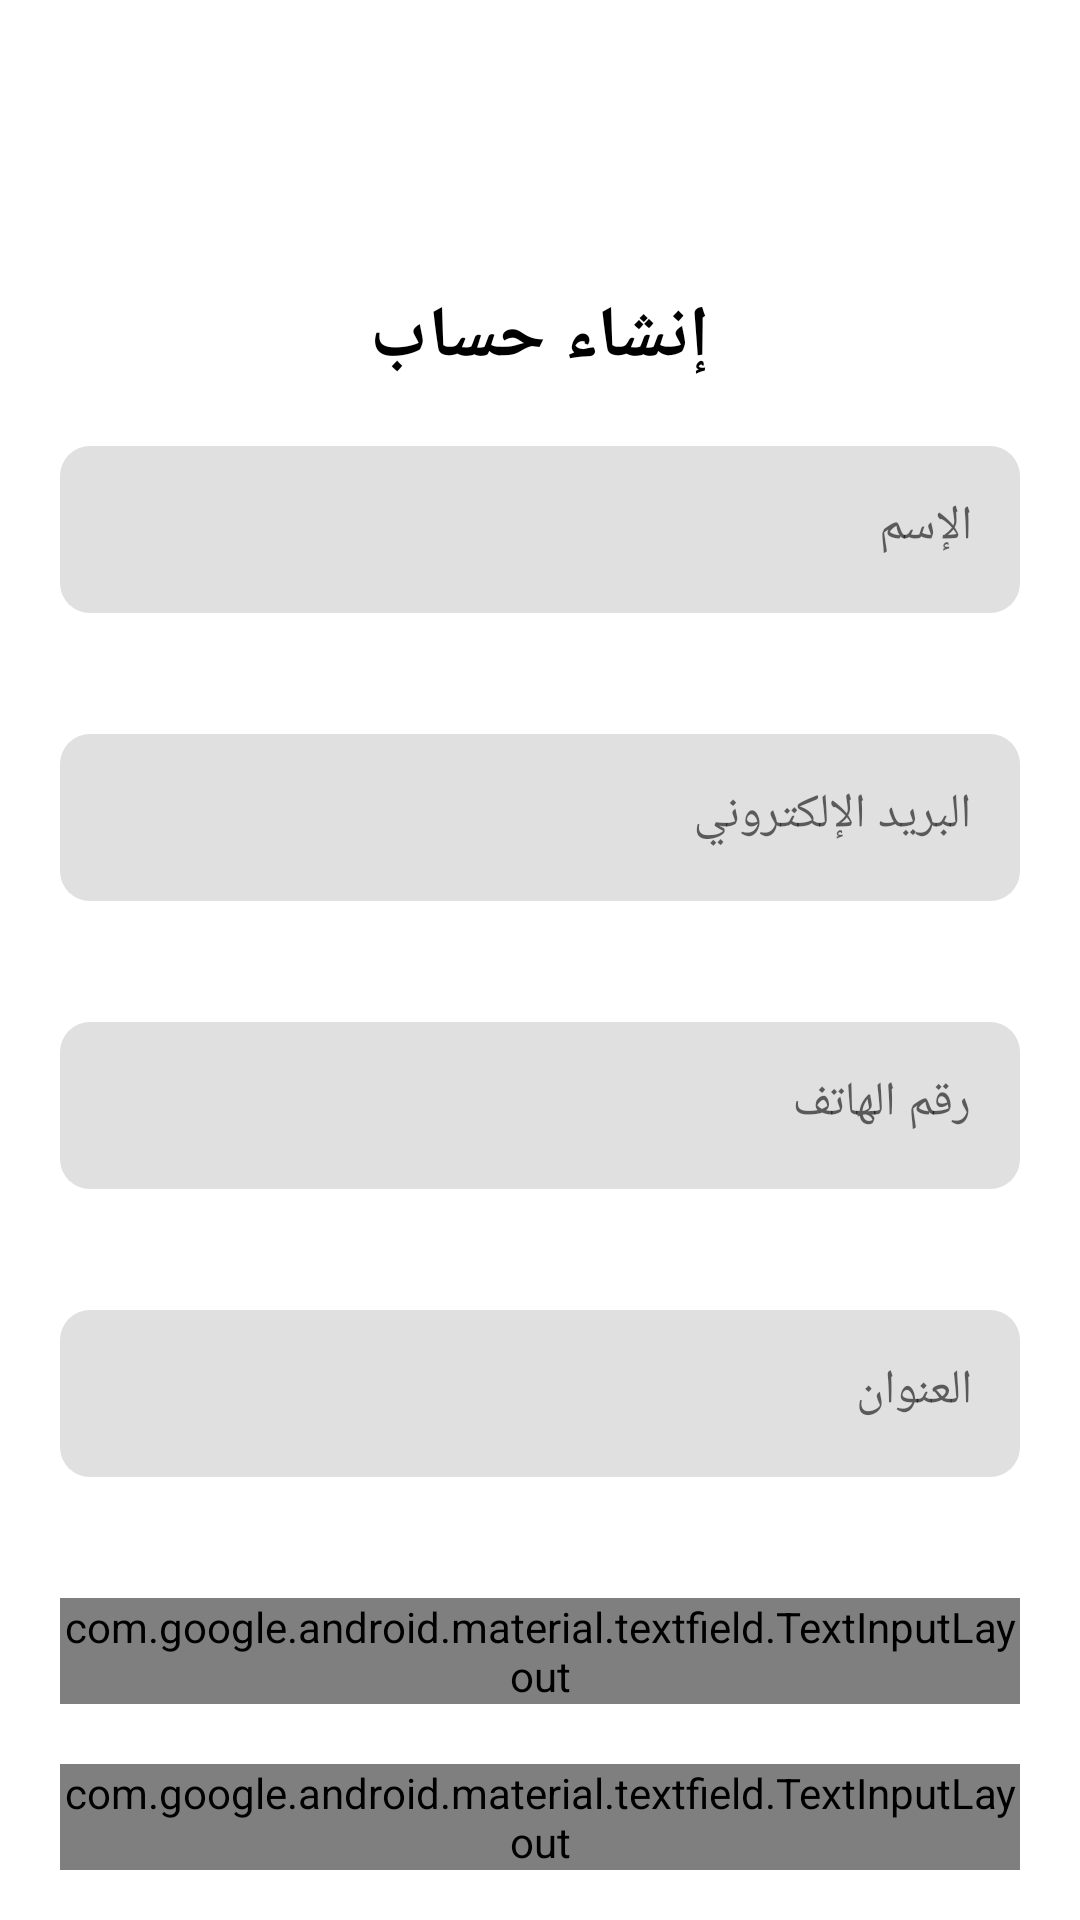

Write the Android layout XML for this screen, with the resource values it uses.
<!-- AndroidManifest.xml: application theme Theme.FurnitureTask -->
<!-- res/layout/fragment_create_account.xml -->
<?xml version="1.0" encoding="utf-8"?>
<androidx.constraintlayout.widget.ConstraintLayout xmlns:android="http://schemas.android.com/apk/res/android"
    xmlns:app="http://schemas.android.com/apk/res-auto"
    xmlns:tools="http://schemas.android.com/tools"
    android:layout_width="match_parent"
    android:layout_height="match_parent"
    android:layoutDirection="rtl"
    tools:context=".presentation.ui.create_account.CreateAccountFragment">

    <androidx.core.widget.NestedScrollView
        android:layout_width="match_parent"
        android:layout_height="wrap_content"
        android:clipToPadding="true"
        app:layout_constraintEnd_toEndOf="parent"
        app:layout_constraintStart_toStartOf="parent"
        app:layout_constraintTop_toTopOf="parent">

        <LinearLayout
            android:layout_width="match_parent"
            android:layout_height="wrap_content"
            android:layout_margin="20dp"
            android:orientation="vertical">

            <ImageView
                android:id="@+id/create_account_img"
                android:layout_width="wrap_content"
                android:layout_height="wrap_content"
                android:layout_marginTop="20dp"
                android:adjustViewBounds="true"
                android:contentDescription="@string/create_new_account"
                android:padding="20dp"
                android:src="@drawable/create_account_img" />

            <TextView
                android:id="@+id/login_txt"
                android:layout_width="wrap_content"
                android:layout_height="wrap_content"
                android:layout_gravity="center"
                android:layout_marginTop="16dp"
                android:fontFamily="@font/tajawal_bold"
                android:text="@string/create_account"
                android:textColor="@color/black"
                android:textSize="24sp"
                android:textStyle="bold" />

            <com.google.android.material.textfield.TextInputLayout
                android:id="@+id/name_container"
                android:layout_width="match_parent"
                android:layout_height="wrap_content"
                android:layout_marginTop="20dp"
                android:hint="@string/name"
                app:boxCornerRadiusBottomEnd="10dp"
                app:boxCornerRadiusBottomStart="10dp"
                app:boxCornerRadiusTopEnd="10dp"
                app:boxCornerRadiusTopStart="10dp"
                app:boxStrokeWidth="0dp"
                app:errorEnabled="true"
                app:boxStrokeWidthFocused="0dp">

                <com.google.android.material.textfield.TextInputEditText
                    android:id="@+id/name"
                    android:layout_width="match_parent"
                    android:layout_height="wrap_content"
                    android:fontFamily="@font/tajawal_light"
                    android:inputType="text" />
            </com.google.android.material.textfield.TextInputLayout>

            <com.google.android.material.textfield.TextInputLayout
                android:id="@+id/email_container"
                android:layout_width="match_parent"
                android:layout_height="wrap_content"
                android:layout_marginTop="20dp"
                android:hint="@string/email"
                app:boxCornerRadiusBottomEnd="10dp"
                app:boxCornerRadiusBottomStart="10dp"
                app:boxCornerRadiusTopEnd="10dp"
                app:boxCornerRadiusTopStart="10dp"
                app:boxStrokeWidth="0dp"
                app:errorEnabled="true"
                app:boxStrokeWidthFocused="0dp">

                <com.google.android.material.textfield.TextInputEditText
                    android:id="@+id/email"
                    android:layout_width="match_parent"
                    android:layout_height="wrap_content"
                    android:fontFamily="@font/tajawal_light"
                    android:inputType="textEmailAddress" />
            </com.google.android.material.textfield.TextInputLayout>

            <com.google.android.material.textfield.TextInputLayout
                android:id="@+id/phone_num_container"
                android:layout_width="match_parent"
                android:layout_height="wrap_content"
                android:layout_marginTop="20dp"
                android:hint="@string/phone_num"
                app:boxCornerRadiusBottomEnd="10dp"
                app:boxCornerRadiusBottomStart="10dp"
                app:boxCornerRadiusTopEnd="10dp"
                app:boxCornerRadiusTopStart="10dp"
                app:boxStrokeWidth="0dp"
                app:errorEnabled="true"
                app:boxStrokeWidthFocused="0dp">

                <com.google.android.material.textfield.TextInputEditText
                    android:id="@+id/phone_num"
                    android:layout_width="match_parent"
                    android:layout_height="wrap_content"
                    android:fontFamily="@font/tajawal_light"
                    android:inputType="phone" />
            </com.google.android.material.textfield.TextInputLayout>

            <com.google.android.material.textfield.TextInputLayout
                android:id="@+id/address_container"
                android:layout_width="match_parent"
                android:layout_height="wrap_content"
                android:layout_marginTop="20dp"
                android:hint="@string/address"
                app:boxCornerRadiusBottomEnd="10dp"
                app:boxCornerRadiusBottomStart="10dp"
                app:boxCornerRadiusTopEnd="10dp"
                app:boxCornerRadiusTopStart="10dp"
                app:boxStrokeWidth="0dp"
                app:errorEnabled="true"
                app:boxStrokeWidthFocused="0dp">

                <com.google.android.material.textfield.TextInputEditText
                    android:id="@+id/address"
                    android:layout_width="match_parent"
                    android:layout_height="wrap_content"
                    android:fontFamily="@font/tajawal_light"
                    android:inputType="text" />
            </com.google.android.material.textfield.TextInputLayout>

            <com.google.android.material.textfield.TextInputLayout
                android:id="@+id/password_container"
                android:layout_width="match_parent"
                android:layout_height="wrap_content"
                android:layout_marginTop="20dp"
                android:hint="@string/password"
                app:boxCornerRadiusBottomEnd="10dp"
                app:boxCornerRadiusBottomStart="10dp"
                app:errorEnabled="true"
                app:boxCornerRadiusTopEnd="10dp"
                app:boxCornerRadiusTopStart="10dp"
                app:boxStrokeWidth="0dp"
                app:boxStrokeWidthFocused="0dp"
                app:passwordToggleDrawable="@drawable/password_toggle"
                app:passwordToggleEnabled="true">

                <com.google.android.material.textfield.TextInputEditText
                    android:id="@+id/password"
                    android:layout_width="match_parent"
                    android:layout_height="wrap_content"
                    android:fontFamily="@font/tajawal_light"
                    android:inputType="textPassword" />
            </com.google.android.material.textfield.TextInputLayout>

            <com.google.android.material.textfield.TextInputLayout
                android:id="@+id/confirm_password_container"
                android:layout_width="match_parent"
                android:layout_height="wrap_content"
                android:layout_marginTop="20dp"
                android:hint="@string/password"
                app:boxCornerRadiusBottomEnd="10dp"
                app:boxCornerRadiusBottomStart="10dp"
                app:boxCornerRadiusTopEnd="10dp"
                app:boxCornerRadiusTopStart="10dp"
                app:boxStrokeWidth="0dp"
                app:errorEnabled="true"
                app:boxStrokeWidthFocused="0dp"
                app:passwordToggleDrawable="@drawable/password_toggle"
                app:passwordToggleEnabled="true">

                <com.google.android.material.textfield.TextInputEditText
                    android:id="@+id/confirm_password"
                    android:layout_width="match_parent"
                    android:layout_height="wrap_content"
                    android:fontFamily="@font/tajawal_light"
                    android:inputType="textPassword" />
            </com.google.android.material.textfield.TextInputLayout>

            <Button
                android:id="@+id/button_create_account"
                android:layout_width="match_parent"
                android:layout_height="wrap_content"
                android:layout_gravity="center"
                android:layout_marginTop="20dp"
                android:backgroundTint="@color/light_slate_grey"
                android:fontFamily="@font/tajawal_medium"
                android:padding="16dp"
                android:text="@string/create_account"
                app:layout_constraintBottom_toBottomOf="parent"
                app:layout_constraintEnd_toEndOf="parent"
                app:layout_constraintStart_toStartOf="parent"
                app:layout_constraintTop_toBottomOf="@id/email_or_phone_num" />

            <TextView
                android:id="@+id/login"
                android:layout_width="wrap_content"
                android:layout_height="wrap_content"
                android:layout_gravity="center"
                android:layout_marginTop="12dp"
                android:fontFamily="@font/tajawal_medium"
                android:text="@string/if_you_have_account_login"
                android:textColor="@color/dark_grey"
                android:layout_marginBottom="40dp"/>

        </LinearLayout>
    </androidx.core.widget.NestedScrollView>

</androidx.constraintlayout.widget.ConstraintLayout>
<!-- resources referenced by this layout -->
<resources>
  <color name="black">#FF000000</color>
  <color name="dark_grey">#ACABAB</color>
  <color name="light_slate_grey">#707c8f</color>
  <!-- drawable password_toggle (drawable) -->
  <?xml version="1.0" encoding="utf-8"?>
  <selector xmlns:android="http://schemas.android.com/apk/res/android">
      <item android:drawable="@drawable/hide" android:state_checked="false" />
      <item android:drawable="@drawable/show" android:state_checked="true"/>
  </selector>
  <string name="address">العنوان</string>
  <string name="create_account">إنشاء حساب</string>
  <string name="create_new_account">ليس لديك حساب؟ تسجيل</string>
  <string name="email">البريد الإلكتروني</string>
  <string name="if_you_have_account_login">لديك حساب؟ سجل الدخول</string>
  <string name="name">الإسم</string>
  <string name="password">كلمة السر</string>
  <string name="phone_num">رقم الهاتف</string>
  <style name="Theme.FurnitureTask" parent="Theme.MaterialComponents.Light.NoActionBar">
          
          <item name="colorPrimary">@color/black</item>
          <item name="colorPrimaryVariant">@color/white</item>
          <item name="colorOnPrimary">@color/white</item>
          
          <item name="colorSecondary">@color/teal_200</item>
          <item name="colorSecondaryVariant">@color/teal_700</item>
          <item name="colorOnSecondary">@color/black</item>
          
          <item name="android:statusBarColor">@color/white</item>
          
      </style>
  <color name="white">#FFFFFFFF</color>
  <color name="teal_200">#C9C8C8</color>
  <color name="teal_700">#FF018786</color>
</resources>
